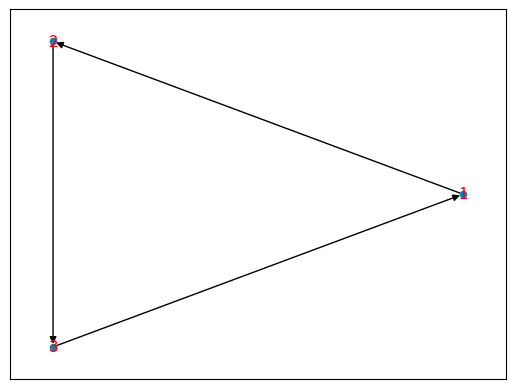

Recreate this plot in Python.
# this just plots the department network so that the edges do not have to be computed again when changing the plot

import networkx as nx
import numpy as np
import matplotlib.pyplot as plt
from mpl_toolkits.mplot3d import Axes3D

G = nx.DiGraph();

G.add_edge(1,2)
G.add_edge(2,3)
G.add_edge(3,1)

pos = nx.kamada_kawai_layout(G)

nx.draw_networkx(G, pos=pos, node_size=20, font_size=12, font_weight="light", font_color="red")

plt.show()

a = [1,2,3]
b = [4,5,6]
c = a + b
print(a)
print(b)
print(c)
